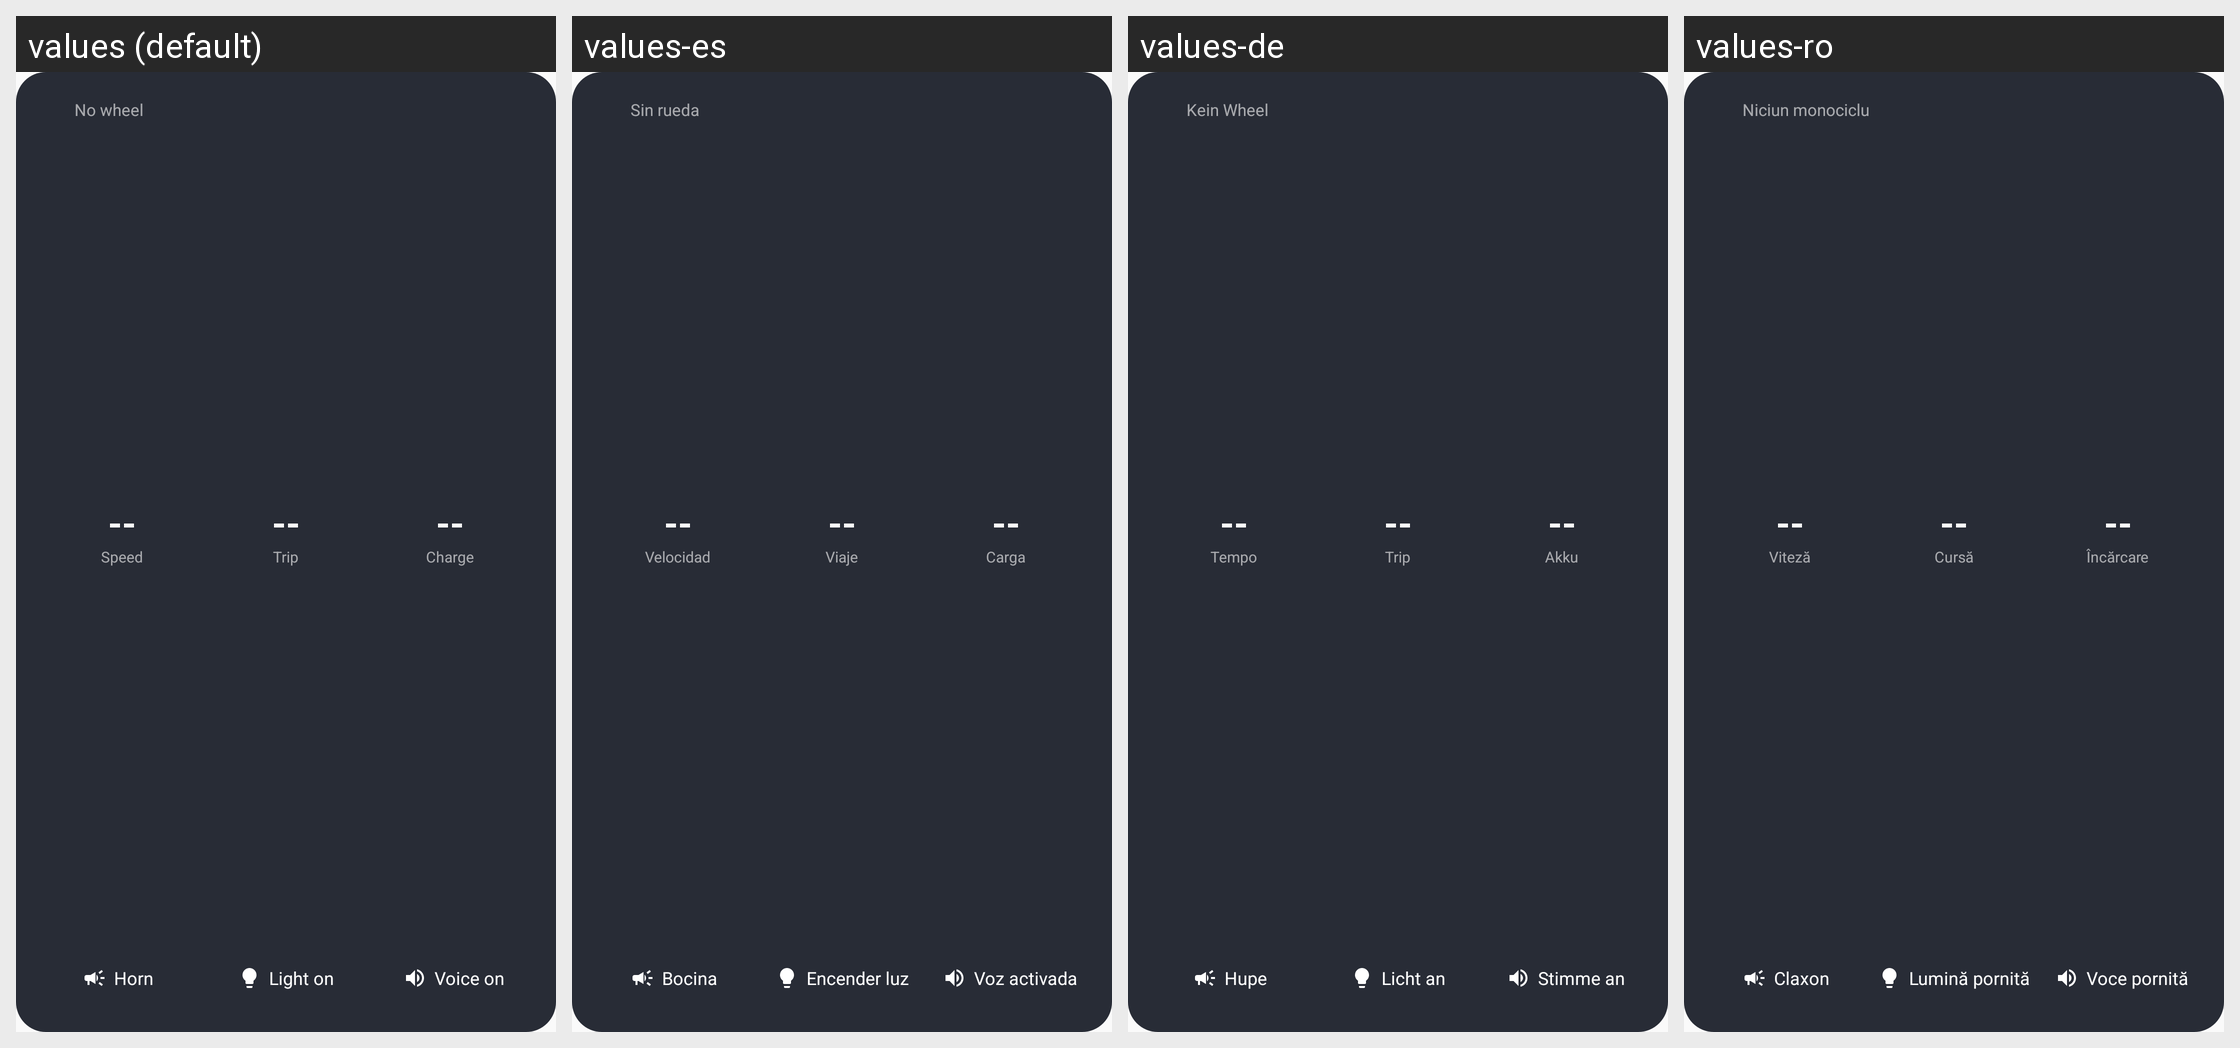

For this localized Android screen grid, give each drawn string resource with its value in every locale shown.
Android screen res/layout/widget_euc.xml rendered under 4 locales, left to right: values (default), values-es, values-de, values-ro. Device: Nexus 5 (rendered at 1080×1920; each locale shown at half size, 540×960, under a caption strip naming it); theme Theme.EucPlanet.
Other locales in the repository, not shown: values-cs, values-da, values-en-rGB, values-fi, values-fr, values-hu, values-in, values-it, values-ja, values-ko, values-nl, values-no, values-pl, values-pt-rBR, values-pt-rPT, values-ru, values-sk, values-sv, values-tr, values-uk, values-vi, values-zh, values-zh-rTW.
Strings drawn on this screen, with the default value and each locale's value (text and hints the layout hard-codes, and strings that could not be matched under every locale, appear in the picture but are not listed):

widget_disconnected
  values: No wheel
  values-es: Sin rueda
  values-de: Kein Wheel
  values-ro: Niciun monociclu

widget_placeholder_value
  values: --
  values-es: --
  values-de: --
  values-ro: --

widget_speed
  values: Speed
  values-es: Velocidad
  values-de: Tempo
  values-ro: Viteză

widget_distance
  values: Trip
  values-es: Viaje
  values-de: Trip
  values-ro: Cursă

widget_battery
  values: Charge
  values-es: Carga
  values-de: Akku
  values-ro: Încărcare

widget_horn
  values: Horn
  values-es: Bocina
  values-de: Hupe
  values-ro: Claxon

notif_btn_light_on
  values: Light on
  values-es: Encender luz
  values-de: Licht an
  values-ro: Lumină pornită

widget_voice_on
  values: Voice on
  values-es: Voz activada
  values-de: Stimme an
  values-ro: Voce pornită
